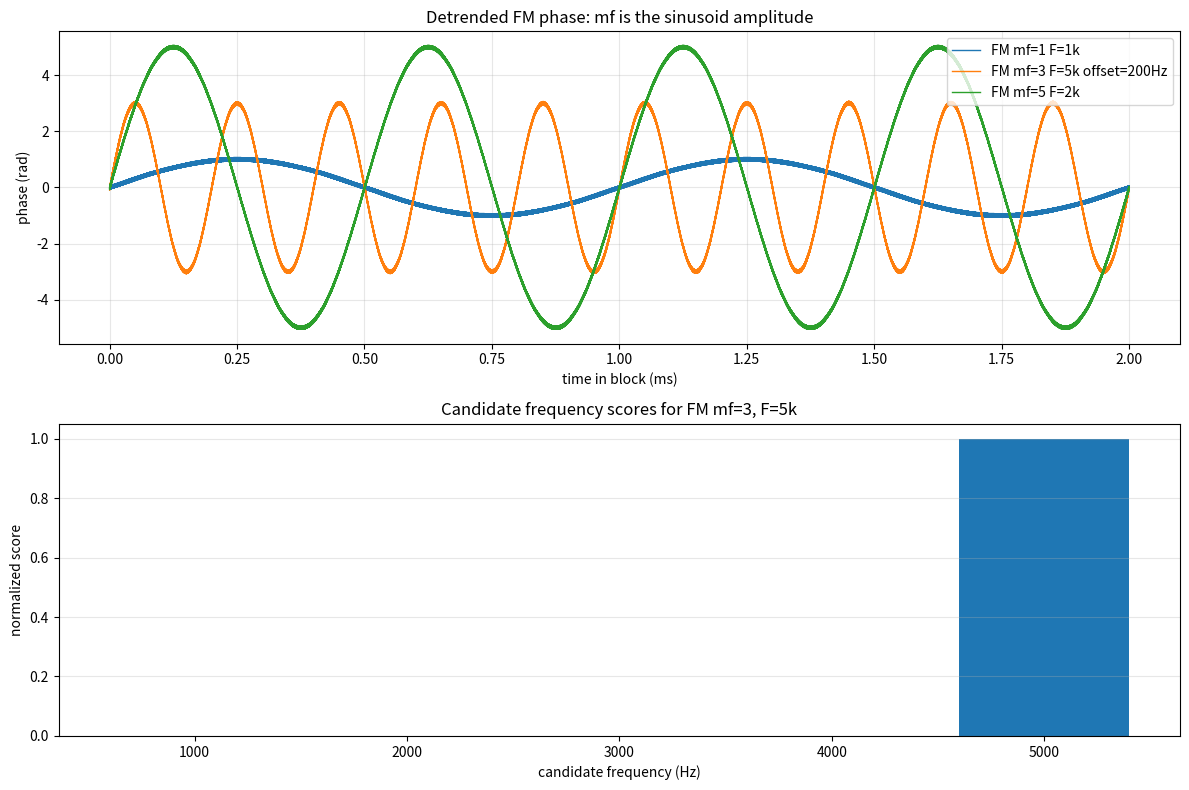

Generate this figure with matplotlib:
from pathlib import Path
import csv

import numpy as np
import matplotlib.pyplot as plt


FS = 20_000_000
FC = 2_000_000
PHASE_BITS = 32
LUT_ADDR_BITS = 10
AMP_BITS = 12
SAMPLE_BITS = 8
WINDOW_LEN = 16
SHIFT_BITS = 4
DURATION = 0.006
ADC_AMP = 80
BLOCK_START_S = 0.001
BLOCK_LEN = 40_000
CANDIDATE_FREQS = np.array([1_000, 2_000, 3_000, 4_000, 5_000])


OUT_DIR = Path("outputs/lesson_24")


def build_lut(kind):
    amp_max = (1 << (AMP_BITS - 1)) - 1
    addr = np.arange(1 << LUT_ADDR_BITS)
    theta = 2 * np.pi * addr / (1 << LUT_ADDR_BITS)
    if kind == "cos":
        value = np.cos(theta)
    elif kind == "sin":
        value = np.sin(theta)
    else:
        raise ValueError(kind)
    return np.round(value * amp_max).astype(int)


def dds_sequence(num_samples):
    phase_modulus = 1 << PHASE_BITS
    phase_step = round(FC / FS * phase_modulus)
    cos_lut = build_lut("cos")
    sin_lut = build_lut("sin")

    phase = 0
    cos_values = np.zeros(num_samples, dtype=np.int64)
    sin_values = np.zeros(num_samples, dtype=np.int64)
    for n in range(num_samples):
        lut_addr = phase >> (PHASE_BITS - LUT_ADDR_BITS)
        cos_values[n] = int(cos_lut[lut_addr])
        sin_values[n] = int(sin_lut[lut_addr])
        phase = (phase + phase_step) % phase_modulus

    return cos_values, sin_values


def moving_average_hw_style(x):
    delay = [0] * WINDOW_LEN
    running_sum = 0
    avg = np.zeros(len(x), dtype=np.int64)
    valid = np.zeros(len(x), dtype=bool)

    for n, value in enumerate(x):
        oldest = delay[-1]
        delay = [int(value)] + delay[:-1]
        running_sum = running_sum + int(value) - int(oldest)
        avg[n] = running_sum >> SHIFT_BITS
        valid[n] = n >= WINDOW_LEN - 1

    return avg, valid


def quantize_adc(x):
    adc_max = (1 << (SAMPLE_BITS - 1)) - 1
    adc_min = -(1 << (SAMPLE_BITS - 1))
    return np.clip(np.round(x), adc_min, adc_max).astype(np.int64)


def fm_signal(t, mf, fm, carrier_offset_hz=0):
    phase_mod = mf * np.sin(2 * np.pi * fm * t)
    return ADC_AMP * np.cos(2 * np.pi * (FC + carrier_offset_hz) * t + phase_mod)


def cw_signal(t, carrier_offset_hz=0):
    return ADC_AMP * np.cos(2 * np.pi * (FC + carrier_offset_hz) * t)


def ddc_iq(adc_samples, cos_lo, sin_lo):
    i_raw = adc_samples * cos_lo
    q_raw = adc_samples * (-sin_lo)
    i_baseband, valid_i = moving_average_hw_style(i_raw)
    q_baseband, valid_q = moving_average_hw_style(q_raw)
    valid = valid_i & valid_q
    return i_baseband, q_baseband, valid


def fit_phase_line_by_endpoints(t_all, phase_all, start, stop):
    slope = (phase_all[stop] - phase_all[start]) / (t_all[stop] - t_all[start])
    intercept = phase_all[start] - slope * t_all[start]
    line = slope * t_all[start:stop] + intercept
    freq_offset_hz = slope / (2 * np.pi)
    return line, freq_offset_hz


def candidate_scores(t, feature):
    feature_ac = feature - np.mean(feature)
    rows = []
    powers = []

    for freq in CANDIDATE_FREQS:
        ref_cos = np.cos(2 * np.pi * freq * t)
        ref_sin = np.sin(2 * np.pi * freq * t)
        i_score = float(np.sum(feature_ac * ref_cos))
        q_score = float(np.sum(feature_ac * ref_sin))
        power = i_score * i_score + q_score * q_score
        rows.append({
            "candidate_hz": int(freq),
            "i_score": i_score,
            "q_score": q_score,
            "power": power,
        })
        powers.append(power)

    powers = np.array(powers)
    max_power = float(np.max(powers)) if len(powers) else 0.0
    for row in rows:
        row["score_norm"] = row["power"] / max_power if max_power else 0.0

    best = rows[int(np.argmax(powers))]
    return rows, int(best["candidate_hz"])


def sinusoid_amplitude(t, feature, freq):
    feature_ac = feature - np.mean(feature)
    ref_cos = np.cos(2 * np.pi * freq * t)
    ref_sin = np.sin(2 * np.pi * freq * t)
    i_score = np.sum(feature_ac * ref_cos)
    q_score = np.sum(feature_ac * ref_sin)
    return float(2.0 * np.sqrt(i_score * i_score + q_score * q_score) / len(feature_ac))


def phase_span(feature):
    feature_ac = feature - np.mean(feature)
    return float((np.max(feature_ac) - np.min(feature_ac)) / 2.0)


def analyze_signal(name, rf, t, cos_lo, sin_lo, truth):
    adc = quantize_adc(rf)
    i_baseband, q_baseband, valid = ddc_iq(adc, cos_lo, sin_lo)
    phase = np.unwrap(np.arctan2(q_baseband, i_baseband))

    start = int(BLOCK_START_S * FS)
    if not valid[start]:
        start = int(np.flatnonzero(valid)[0])
    stop = start + BLOCK_LEN

    t_block = t[start:stop]
    phase_block = phase[start:stop]
    line, carrier_offset_est_hz = fit_phase_line_by_endpoints(t, phase, start, stop)
    phase_detrended = phase_block - line
    phase_detrended = phase_detrended - np.mean(phase_detrended)

    score_rows, freq_est = candidate_scores(t_block, phase_detrended)
    mf_corr = sinusoid_amplitude(t_block, phase_detrended, freq_est)
    mf_span = phase_span(phase_detrended)
    delta_f_hz = mf_corr * freq_est

    result = {
        "name": name,
        "true_kind": truth["kind"],
        "true_fm_hz": truth.get("fm_hz"),
        "true_mf": truth.get("mf"),
        "true_delta_f_hz": truth.get("delta_f_hz"),
        "estimated_fm_hz": freq_est,
        "estimated_mf_corr": mf_corr,
        "estimated_mf_span": mf_span,
        "estimated_delta_f_hz": delta_f_hz,
        "estimated_carrier_offset_hz": carrier_offset_est_hz,
        "phase_span": mf_span,
        "ok_f": truth.get("fm_hz") == freq_est if truth.get("fm_hz") is not None else None,
        "ok_mf": abs(mf_corr - truth["mf"]) <= 0.3 if truth.get("mf") is not None else None,
        "ok_delta_f": abs(delta_f_hz - truth["delta_f_hz"]) <= 300 if truth.get("delta_f_hz") is not None else None,
        "t_block": t_block,
        "phase_raw": phase_block,
        "phase_detrended": phase_detrended,
        "score_rows": score_rows,
    }
    return result


def write_summary_csv(path, results):
    fields = [
        "name",
        "true_kind",
        "true_fm_hz",
        "estimated_fm_hz",
        "true_mf",
        "estimated_mf_corr",
        "estimated_mf_span",
        "true_delta_f_hz",
        "estimated_delta_f_hz",
        "estimated_carrier_offset_hz",
        "ok_f",
        "ok_mf",
        "ok_delta_f",
    ]
    with path.open("w", encoding="utf-8", newline="") as f:
        writer = csv.DictWriter(f, fieldnames=fields)
        writer.writeheader()
        for result in results:
            writer.writerow({field: result.get(field) for field in fields})


def write_score_csv(path, results):
    rows = []
    for result in results:
        for score in result["score_rows"]:
            row = {
                "name": result["name"],
                "true_fm_hz": result["true_fm_hz"],
                "estimated_fm_hz": result["estimated_fm_hz"],
                **score,
            }
            rows.append(row)

    with path.open("w", encoding="utf-8", newline="") as f:
        writer = csv.DictWriter(f, fieldnames=list(rows[0].keys()))
        writer.writeheader()
        writer.writerows(rows)


def plot_results(results):
    fig, axes = plt.subplots(2, 1, figsize=(12, 8))

    for result in results:
        if result["true_kind"] != "FM":
            continue
        t_ms = (result["t_block"] - result["t_block"][0]) * 1e3
        axes[0].plot(t_ms, result["phase_detrended"], linewidth=1.0, label=result["name"])
    axes[0].set_title("Detrended FM phase: mf is the sinusoid amplitude")
    axes[0].set_xlabel("time in block (ms)")
    axes[0].set_ylabel("phase (rad)")
    axes[0].grid(True, alpha=0.3)
    axes[0].legend(loc="upper right")

    selected = [result for result in results if result["name"] == "FM mf=3 F=5k offset=200Hz"][0]
    candidates = [row["candidate_hz"] for row in selected["score_rows"]]
    scores = [row["score_norm"] for row in selected["score_rows"]]
    axes[1].bar([str(freq) for freq in candidates], scores, color="#1f77b4")
    axes[1].set_title("Candidate frequency scores for FM mf=3, F=5k")
    axes[1].set_xlabel("candidate frequency (Hz)")
    axes[1].set_ylabel("normalized score")
    axes[1].grid(True, axis="y", alpha=0.3)

    fig.tight_layout()
    png_path = OUT_DIR / "fm_phase_estimator.png"
    fig.savefig(png_path, dpi=150)
    return png_path


def main():
    OUT_DIR.mkdir(parents=True, exist_ok=True)

    num_samples = int(FS * DURATION)
    t = np.arange(num_samples) / FS
    cos_lo, sin_lo = dds_sequence(num_samples)

    cases = [
        (
            "FM mf=1 F=1k",
            fm_signal(t, mf=1.0, fm=1_000),
            {"kind": "FM", "fm_hz": 1_000, "mf": 1.0, "delta_f_hz": 1_000},
        ),
        (
            "FM mf=3 F=5k offset=200Hz",
            fm_signal(t, mf=3.0, fm=5_000, carrier_offset_hz=200),
            {"kind": "FM", "fm_hz": 5_000, "mf": 3.0, "delta_f_hz": 15_000},
        ),
        (
            "FM mf=5 F=2k",
            fm_signal(t, mf=5.0, fm=2_000),
            {"kind": "FM", "fm_hz": 2_000, "mf": 5.0, "delta_f_hz": 10_000},
        ),
        (
            "CW offset=200Hz",
            cw_signal(t, carrier_offset_hz=200),
            {"kind": "CW"},
        ),
    ]

    results = [analyze_signal(name, rf, t, cos_lo, sin_lo, truth) for name, rf, truth in cases]

    summary_csv = OUT_DIR / "fm_phase_estimator_summary.csv"
    score_csv = OUT_DIR / "fm_phase_estimator_scores.csv"
    write_summary_csv(summary_csv, results)
    write_score_csv(score_csv, results)
    png_path = plot_results(results)

    print("FM phase estimator demo")
    print("name,true_F,est_F,true_mf,est_mf,true_df,est_df,offset_est,ok")
    for result in results:
        ok = result["ok_f"] and result["ok_mf"] and result["ok_delta_f"] if result["true_kind"] == "FM" else "-"
        print(
            f"{result['name']},{result['true_fm_hz']},{result['estimated_fm_hz']},"
            f"{result['true_mf']},{result['estimated_mf_corr']:.4f},"
            f"{result['true_delta_f_hz']},{result['estimated_delta_f_hz']:.1f},"
            f"{result['estimated_carrier_offset_hz']:.2f},{ok}"
        )
    print(f"CSV written to: {summary_csv.resolve()}")
    print(f"CSV written to: {score_csv.resolve()}")
    print(f"PNG written to: {png_path.resolve()}")


if __name__ == "__main__":
    main()
